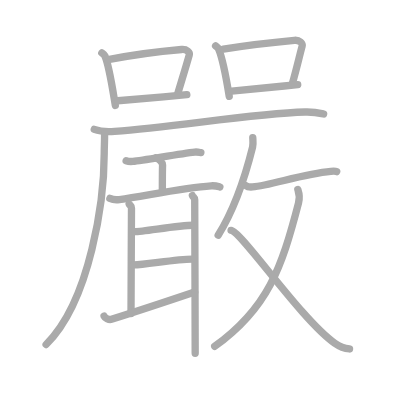
t = 0.00 s
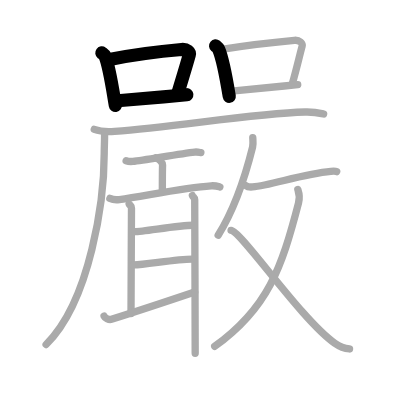
t = 4.00 s
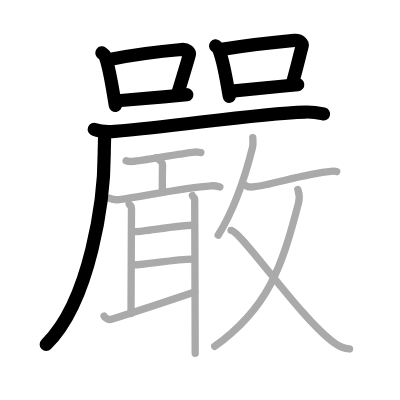
t = 8.00 s
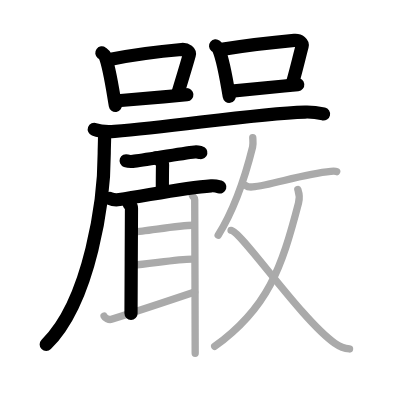
t = 12.00 s
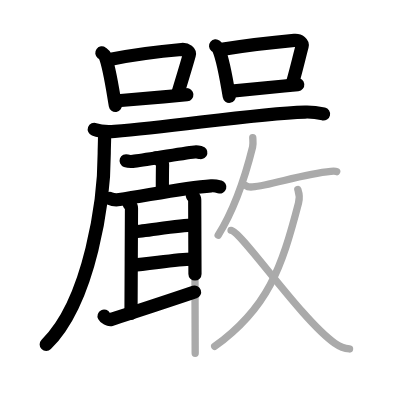
t = 15.50 s
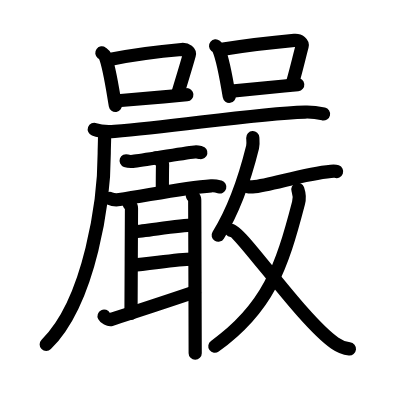
t = 20.00 s

The animated SVG that drew these frames (rendered in a browser with its animation timeline set to each time). Animation: 20 SMIL elements (animate=20); one cycle of 20.00 s.

<?xml version="1.0" standalone="no"?>
<!DOCTYPE svg PUBLIC "-//W3C//DTD SVG 1.1//EN"   "http://www.w3.org/Graphics/SVG/1.1/DTD/svg11.dtd">
<svg width="400px" height="400px"  version="1.1" xmlns="http://www.w3.org/2000/svg">
  <defs>
    <marker id="Triangle" viewBox="0 0 10 10" refX="0" refY="5" markerUnits="strokeWidth" markerWidth="3" style="stroke-opacity:0%;fill:#aaaaaa;" markerHeight="2" orient="auto">
      <path d="M 0 0 L 10 5 L 0 10 z" />
    </marker>
    
    <marker id="Arrow" viewBox="0 0 10 10" refX="5" refY="5" markerUnits="strokeWidth" markerWidth="1.8" style="stroke-opacity:0%;fill:#770000;" markerHeight="2" orient="auto">
      <path d="M 0 4 L 6 4 L 4 1 L 10 5 L 4 9 L 6 6 L 0 6 z" />
        <circle cx="5" cy="5" r="5" />
      </marker>
    
    <marker id="TriangleRed" viewBox="0 0 10 10" refX="0" refY="5" markerUnits="strokeWidth" markerWidth="3" style="stroke-opacity:0%;fill:#CC0000;" markerHeight="2" orient="auto">
      <path d="M 0 0 L 10 5 L 0 10 z" />
    </marker>
    
    <marker id="ArrowRed" viewBox="0 0 10 10" refX="5" refY="5" markerUnits="strokeWidth" markerWidth="1.8" style="stroke-opacity:0%;fill:#CC0000;" markerHeight="2" orient="auto">
      <path d="M 0 4 L 6 4 L 4 1 L 10 5 L 4 9 L 6 6 L 0 6 z" />
        <circle cx="5" cy="5" r="5" />
      </marker>
    
  </defs>
  
  <path style="fill:#ffffff; fill-opacity:100%; fill-rule:evenodd; stroke-width:0;" d="M 0 0 L 400px 0 L 400px 400px L 0 400px L 0 0" />

  <g transform="scale(3.6697247706422 3.6697247706422)">
<path style="fill:none; fill-opacity:0%; fill-rule:evenodd; stroke:#aaaaaa; stroke-opacity:100%; stroke-width: 1.5pt; stroke-linejoin:round; stroke-linecap:round;" d="M27.75 14.42c0.34 0.26 0.68 0.48 0.83 0.81c1.16 2.61 2.06 8.82 2.85 13.51"></path>
<path style="fill:none; fill-opacity:0%; fill-rule:evenodd; stroke:#aaaaaa; stroke-opacity:100%; stroke-width: 1.5pt; stroke-linejoin:round; stroke-linecap:round;" d="M29.84 16.2c6.86-1.36 15.71-2.37 19.64-2.71c1.44-0.13 2.3 0.74 2.09 1.48c-0.85 3.05-1.85 6.24-3.11 10.46"></path>
<path style="fill:none; fill-opacity:0%; fill-rule:evenodd; stroke:#aaaaaa; stroke-opacity:100%; stroke-width: 1.5pt; stroke-linejoin:round; stroke-linecap:round;" d="M32.09 27.46c4.62-0.39 12.48-1.06 18.82-1.65"></path>
<path style="fill:none; fill-opacity:0%; fill-rule:evenodd; stroke:#aaaaaa; stroke-opacity:100%; stroke-width: 1.5pt; stroke-linejoin:round; stroke-linecap:round;" d="M58.75 12.51c0.34 0.28 0.69 0.51 0.83 0.86c1.18 2.77 2.08 7.9 2.89 12.88"></path>
<path style="fill:none; fill-opacity:0%; fill-rule:evenodd; stroke:#aaaaaa; stroke-opacity:100%; stroke-width: 1.5pt; stroke-linejoin:round; stroke-linecap:round;" d="M60.86 13.39c8.39-1.39 15.38-2.04 19.35-2.4c1.45-0.13 2.32 0.79 2.12 1.57c-0.86 3.23-1.37 5.64-2.64 10.11"></path>
<path style="fill:none; fill-opacity:0%; fill-rule:evenodd; stroke:#aaaaaa; stroke-opacity:100%; stroke-width: 1.5pt; stroke-linejoin:round; stroke-linecap:round;" d="M63.13 24.82c4.67-0.41 11.6-1.12 18-1.75"></path>
<path style="fill:none; fill-opacity:0%; fill-rule:evenodd; stroke:#aaaaaa; stroke-opacity:100%; stroke-width: 1.5pt; stroke-linejoin:round; stroke-linecap:round;" d="M25.69 35.25c1.44 0.54 4.09 0.65 5.54 0.54c16.93-1.28 37.59-4.8 51.91-5.26c2.41-0.08 3.85 0.26 5.05 0.53"></path>
<path style="fill:none; fill-opacity:0%; fill-rule:evenodd; stroke:#aaaaaa; stroke-opacity:100%; stroke-width: 1.5pt; stroke-linejoin:round; stroke-linecap:round;" d="M28.49 36.54c0.05 1.32-0.09 3.4-0.09 5.3c0 12.31-3.67 40-15.83 52.04"></path>
<path style="fill:none; fill-opacity:0%; fill-rule:evenodd; stroke:#aaaaaa; stroke-opacity:100%; stroke-width: 1.5pt; stroke-linejoin:round; stroke-linecap:round;" d="M34.37 43.81c0.48 0.17 1.36 0.21 1.84 0.17c3.06-0.29 12.87-2.14 16.85-2.55c0.79-0.08 1.28 0.08 1.68 0.16"></path>
<path style="fill:none; fill-opacity:0%; fill-rule:evenodd; stroke:#aaaaaa; stroke-opacity:100%; stroke-width: 1.5pt; stroke-linejoin:round; stroke-linecap:round;" d="M42.49 43c0.75 0.22 1.83 1.29 1.81 1.92c-0.06 1.98-0.06 5.36-0.06 7.16"></path>
<path style="fill:none; fill-opacity:0%; fill-rule:evenodd; stroke:#aaaaaa; stroke-opacity:100%; stroke-width: 1.5pt; stroke-linejoin:round; stroke-linecap:round;" d="M29.94 54.07c0.67 0.31 1.91 0.41 2.59 0.31c7.62-1.12 17.61-3.24 25.03-3.75c1.12-0.08 1.8 0.15 2.36 0.31"></path>
<path style="fill:none; fill-opacity:0%; fill-rule:evenodd; stroke:#aaaaaa; stroke-opacity:100%; stroke-width: 1.5pt; stroke-linejoin:round; stroke-linecap:round;" d="M35.2 55.6c0.25 0.43 0.63 0.43 0.63 1.15S35.7 82.83 35.7 85.42"></path>
<path style="fill:none; fill-opacity:0%; fill-rule:evenodd; stroke:#aaaaaa; stroke-opacity:100%; stroke-width: 1.5pt; stroke-linejoin:round; stroke-linecap:round;" d="M36.73 63.1c2.44 0 11.78-1.73 15.95-1.73"></path>
<path style="fill:none; fill-opacity:0%; fill-rule:evenodd; stroke:#aaaaaa; stroke-opacity:100%; stroke-width: 1.5pt; stroke-linejoin:round; stroke-linecap:round;" d="M36.48 72.18c3.01 0 11.43-1.59 15.83-1.59"></path>
<path style="fill:none; fill-opacity:0%; fill-rule:evenodd; stroke:#aaaaaa; stroke-opacity:100%; stroke-width: 1.5pt; stroke-linejoin:round; stroke-linecap:round;" d="M28.36 86.13c0.22 0.45 1.27 1.13 2.02 0.89c8.44-2.66 16.73-5.44 22.66-7.44"></path>
<path style="fill:none; fill-opacity:0%; fill-rule:evenodd; stroke:#aaaaaa; stroke-opacity:100%; stroke-width: 1.5pt; stroke-linejoin:round; stroke-linecap:round;" d="M52.43 53.3c0.25 0.58 0.63 0.43 0.63 1.15c0 0.72 0.13 35.89 0.13 41.81"></path>
<path style="fill:none; fill-opacity:0%; fill-rule:evenodd; stroke:#aaaaaa; stroke-opacity:100%; stroke-width: 1.5pt; stroke-linejoin:round; stroke-linecap:round;" d="M68.88 37.5c0.03 0.64 0.17 1.69-0.05 2.57c-1.4 5.64-4.54 16.23-9.38 24.03"></path>
<path style="fill:none; fill-opacity:0%; fill-rule:evenodd; stroke:#aaaaaa; stroke-opacity:100%; stroke-width: 1.5pt; stroke-linejoin:round; stroke-linecap:round;" d="M66.98 50.56c0.47 0.37 1.34 0.41 1.82 0.37c4.95-0.42 13.8-3.56 21.36-4.24c0.85-0.08 1.37-0.02 1.59 0.07"></path>
<path style="fill:none; fill-opacity:0%; fill-rule:evenodd; stroke:#aaaaaa; stroke-opacity:100%; stroke-width: 1.5pt; stroke-linejoin:round; stroke-linecap:round;" d="M81.16 51.63c0.36 1.05 0.67 1.84 0.18 3.72C76.75 73 73 84 58.51 94.38"></path>
<path style="fill:none; fill-opacity:0%; fill-rule:evenodd; stroke:#aaaaaa; stroke-opacity:100%; stroke-width: 1.5pt; stroke-linejoin:round; stroke-linecap:round;" d="M62.96 62.76C65.75 63 82.04 87.04 91.23 93.52c1.67 1.18 2.68 1.44 4.02 1.57"></path>

<path style="fill:none; fill-opacity:0%; fill-rule:evenodd; stroke:#000000; stroke-opacity:100%; stroke-width: 2.7pt; stroke-linejoin:round; stroke-linecap:round;" d="M27.75 14.42c0.34 0.26 0.68 0.48 0.83 0.81c1.16 2.61 2.06 8.82 2.85 13.51" pathLength="100" stroke-dashoffset="100" stroke-dasharray="100 105"><animate id="dashAnim1" attributeName="stroke-dashoffset" from="100" to="0" dur="1s" calcMode="linear" fill="freeze"/></path>
<path style="fill:none; fill-opacity:0%; fill-rule:evenodd; stroke:#000000; stroke-opacity:100%; stroke-width: 2.7pt; stroke-linejoin:round; stroke-linecap:round;" d="M29.84 16.2c6.86-1.36 15.71-2.37 19.64-2.71c1.44-0.13 2.3 0.74 2.09 1.48c-0.85 3.05-1.85 6.24-3.11 10.46" pathLength="100" stroke-dashoffset="100" stroke-dasharray="100 105"><animate id="dashAnim2" attributeName="stroke-dashoffset" from="100" to="0" dur="1s" calcMode="linear" begin="dashAnim1.end" fill="freeze"/></path>
<path style="fill:none; fill-opacity:0%; fill-rule:evenodd; stroke:#000000; stroke-opacity:100%; stroke-width: 2.7pt; stroke-linejoin:round; stroke-linecap:round;" d="M32.09 27.46c4.62-0.39 12.48-1.06 18.82-1.65" pathLength="100" stroke-dashoffset="100" stroke-dasharray="100 105"><animate id="dashAnim3" attributeName="stroke-dashoffset" from="100" to="0" dur="1s" calcMode="linear" begin="dashAnim2.end" fill="freeze"/></path>
<path style="fill:none; fill-opacity:0%; fill-rule:evenodd; stroke:#000000; stroke-opacity:100%; stroke-width: 2.7pt; stroke-linejoin:round; stroke-linecap:round;" d="M58.75 12.51c0.34 0.28 0.69 0.51 0.83 0.86c1.18 2.77 2.08 7.9 2.89 12.88" pathLength="100" stroke-dashoffset="100" stroke-dasharray="100 105"><animate id="dashAnim4" attributeName="stroke-dashoffset" from="100" to="0" dur="1s" calcMode="linear" begin="dashAnim3.end" fill="freeze"/></path>
<path style="fill:none; fill-opacity:0%; fill-rule:evenodd; stroke:#000000; stroke-opacity:100%; stroke-width: 2.7pt; stroke-linejoin:round; stroke-linecap:round;" d="M60.86 13.39c8.39-1.39 15.38-2.04 19.35-2.4c1.45-0.13 2.32 0.79 2.12 1.57c-0.86 3.23-1.37 5.64-2.64 10.11" pathLength="100" stroke-dashoffset="100" stroke-dasharray="100 105"><animate id="dashAnim5" attributeName="stroke-dashoffset" from="100" to="0" dur="1s" calcMode="linear" begin="dashAnim4.end" fill="freeze"/></path>
<path style="fill:none; fill-opacity:0%; fill-rule:evenodd; stroke:#000000; stroke-opacity:100%; stroke-width: 2.7pt; stroke-linejoin:round; stroke-linecap:round;" d="M63.13 24.82c4.67-0.41 11.6-1.12 18-1.75" pathLength="100" stroke-dashoffset="100" stroke-dasharray="100 105"><animate id="dashAnim6" attributeName="stroke-dashoffset" from="100" to="0" dur="1s" calcMode="linear" begin="dashAnim5.end" fill="freeze"/></path>
<path style="fill:none; fill-opacity:0%; fill-rule:evenodd; stroke:#000000; stroke-opacity:100%; stroke-width: 2.7pt; stroke-linejoin:round; stroke-linecap:round;" d="M25.69 35.25c1.44 0.54 4.09 0.65 5.54 0.54c16.93-1.28 37.59-4.8 51.91-5.26c2.41-0.08 3.85 0.26 5.05 0.53" pathLength="100" stroke-dashoffset="100" stroke-dasharray="100 105"><animate id="dashAnim7" attributeName="stroke-dashoffset" from="100" to="0" dur="1s" calcMode="linear" begin="dashAnim6.end" fill="freeze"/></path>
<path style="fill:none; fill-opacity:0%; fill-rule:evenodd; stroke:#000000; stroke-opacity:100%; stroke-width: 2.7pt; stroke-linejoin:round; stroke-linecap:round;" d="M28.49 36.54c0.05 1.32-0.09 3.4-0.09 5.3c0 12.31-3.67 40-15.83 52.04" pathLength="100" stroke-dashoffset="100" stroke-dasharray="100 105"><animate id="dashAnim8" attributeName="stroke-dashoffset" from="100" to="0" dur="1s" calcMode="linear" begin="dashAnim7.end" fill="freeze"/></path>
<path style="fill:none; fill-opacity:0%; fill-rule:evenodd; stroke:#000000; stroke-opacity:100%; stroke-width: 2.7pt; stroke-linejoin:round; stroke-linecap:round;" d="M34.37 43.81c0.48 0.17 1.36 0.21 1.84 0.17c3.06-0.29 12.87-2.14 16.85-2.55c0.79-0.08 1.28 0.08 1.68 0.16" pathLength="100" stroke-dashoffset="100" stroke-dasharray="100 105"><animate id="dashAnim9" attributeName="stroke-dashoffset" from="100" to="0" dur="1s" calcMode="linear" begin="dashAnim8.end" fill="freeze"/></path>
<path style="fill:none; fill-opacity:0%; fill-rule:evenodd; stroke:#000000; stroke-opacity:100%; stroke-width: 2.7pt; stroke-linejoin:round; stroke-linecap:round;" d="M42.49 43c0.75 0.22 1.83 1.29 1.81 1.92c-0.06 1.98-0.06 5.36-0.06 7.16" pathLength="100" stroke-dashoffset="100" stroke-dasharray="100 105"><animate id="dashAnim10" attributeName="stroke-dashoffset" from="100" to="0" dur="1s" calcMode="linear" begin="dashAnim9.end" fill="freeze"/></path>
<path style="fill:none; fill-opacity:0%; fill-rule:evenodd; stroke:#000000; stroke-opacity:100%; stroke-width: 2.7pt; stroke-linejoin:round; stroke-linecap:round;" d="M29.94 54.07c0.67 0.31 1.91 0.41 2.59 0.31c7.62-1.12 17.61-3.24 25.03-3.75c1.12-0.08 1.8 0.15 2.36 0.31" pathLength="100" stroke-dashoffset="100" stroke-dasharray="100 105"><animate id="dashAnim11" attributeName="stroke-dashoffset" from="100" to="0" dur="1s" calcMode="linear" begin="dashAnim10.end" fill="freeze"/></path>
<path style="fill:none; fill-opacity:0%; fill-rule:evenodd; stroke:#000000; stroke-opacity:100%; stroke-width: 2.7pt; stroke-linejoin:round; stroke-linecap:round;" d="M35.2 55.6c0.25 0.43 0.63 0.43 0.63 1.15S35.7 82.83 35.7 85.42" pathLength="100" stroke-dashoffset="100" stroke-dasharray="100 105"><animate id="dashAnim12" attributeName="stroke-dashoffset" from="100" to="0" dur="1s" calcMode="linear" begin="dashAnim11.end" fill="freeze"/></path>
<path style="fill:none; fill-opacity:0%; fill-rule:evenodd; stroke:#000000; stroke-opacity:100%; stroke-width: 2.7pt; stroke-linejoin:round; stroke-linecap:round;" d="M36.73 63.1c2.44 0 11.78-1.73 15.95-1.73" pathLength="100" stroke-dashoffset="100" stroke-dasharray="100 105"><animate id="dashAnim13" attributeName="stroke-dashoffset" from="100" to="0" dur="1s" calcMode="linear" begin="dashAnim12.end" fill="freeze"/></path>
<path style="fill:none; fill-opacity:0%; fill-rule:evenodd; stroke:#000000; stroke-opacity:100%; stroke-width: 2.7pt; stroke-linejoin:round; stroke-linecap:round;" d="M36.48 72.18c3.01 0 11.43-1.59 15.83-1.59" pathLength="100" stroke-dashoffset="100" stroke-dasharray="100 105"><animate id="dashAnim14" attributeName="stroke-dashoffset" from="100" to="0" dur="1s" calcMode="linear" begin="dashAnim13.end" fill="freeze"/></path>
<path style="fill:none; fill-opacity:0%; fill-rule:evenodd; stroke:#000000; stroke-opacity:100%; stroke-width: 2.7pt; stroke-linejoin:round; stroke-linecap:round;" d="M28.36 86.13c0.22 0.45 1.27 1.13 2.02 0.89c8.44-2.66 16.73-5.44 22.66-7.44" pathLength="100" stroke-dashoffset="100" stroke-dasharray="100 105"><animate id="dashAnim15" attributeName="stroke-dashoffset" from="100" to="0" dur="1s" calcMode="linear" begin="dashAnim14.end" fill="freeze"/></path>
<path style="fill:none; fill-opacity:0%; fill-rule:evenodd; stroke:#000000; stroke-opacity:100%; stroke-width: 2.7pt; stroke-linejoin:round; stroke-linecap:round;" d="M52.43 53.3c0.25 0.58 0.63 0.43 0.63 1.15c0 0.72 0.13 35.89 0.13 41.81" pathLength="100" stroke-dashoffset="100" stroke-dasharray="100 105"><animate id="dashAnim16" attributeName="stroke-dashoffset" from="100" to="0" dur="1s" calcMode="linear" begin="dashAnim15.end" fill="freeze"/></path>
<path style="fill:none; fill-opacity:0%; fill-rule:evenodd; stroke:#000000; stroke-opacity:100%; stroke-width: 2.7pt; stroke-linejoin:round; stroke-linecap:round;" d="M68.88 37.5c0.03 0.64 0.17 1.69-0.05 2.57c-1.4 5.64-4.54 16.23-9.38 24.03" pathLength="100" stroke-dashoffset="100" stroke-dasharray="100 105"><animate id="dashAnim17" attributeName="stroke-dashoffset" from="100" to="0" dur="1s" calcMode="linear" begin="dashAnim16.end" fill="freeze"/></path>
<path style="fill:none; fill-opacity:0%; fill-rule:evenodd; stroke:#000000; stroke-opacity:100%; stroke-width: 2.7pt; stroke-linejoin:round; stroke-linecap:round;" d="M66.98 50.56c0.47 0.37 1.34 0.41 1.82 0.37c4.95-0.42 13.8-3.56 21.36-4.24c0.85-0.08 1.37-0.02 1.59 0.07" pathLength="100" stroke-dashoffset="100" stroke-dasharray="100 105"><animate id="dashAnim18" attributeName="stroke-dashoffset" from="100" to="0" dur="1s" calcMode="linear" begin="dashAnim17.end" fill="freeze"/></path>
<path style="fill:none; fill-opacity:0%; fill-rule:evenodd; stroke:#000000; stroke-opacity:100%; stroke-width: 2.7pt; stroke-linejoin:round; stroke-linecap:round;" d="M81.16 51.63c0.36 1.05 0.67 1.84 0.18 3.72C76.75 73 73 84 58.51 94.38" pathLength="100" stroke-dashoffset="100" stroke-dasharray="100 105"><animate id="dashAnim19" attributeName="stroke-dashoffset" from="100" to="0" dur="1s" calcMode="linear" begin="dashAnim18.end" fill="freeze"/></path>
<path style="fill:none; fill-opacity:0%; fill-rule:evenodd; stroke:#000000; stroke-opacity:100%; stroke-width: 2.7pt; stroke-linejoin:round; stroke-linecap:round;" d="M62.96 62.76C65.75 63 82.04 87.04 91.23 93.52c1.67 1.18 2.68 1.44 4.02 1.57" pathLength="100" stroke-dashoffset="100" stroke-dasharray="100 105"><animate id="dashAnim20" attributeName="stroke-dashoffset" from="100" to="0" dur="1s" calcMode="linear" begin="dashAnim19.end" fill="freeze"/></path>

</g>

</svg>  
          
